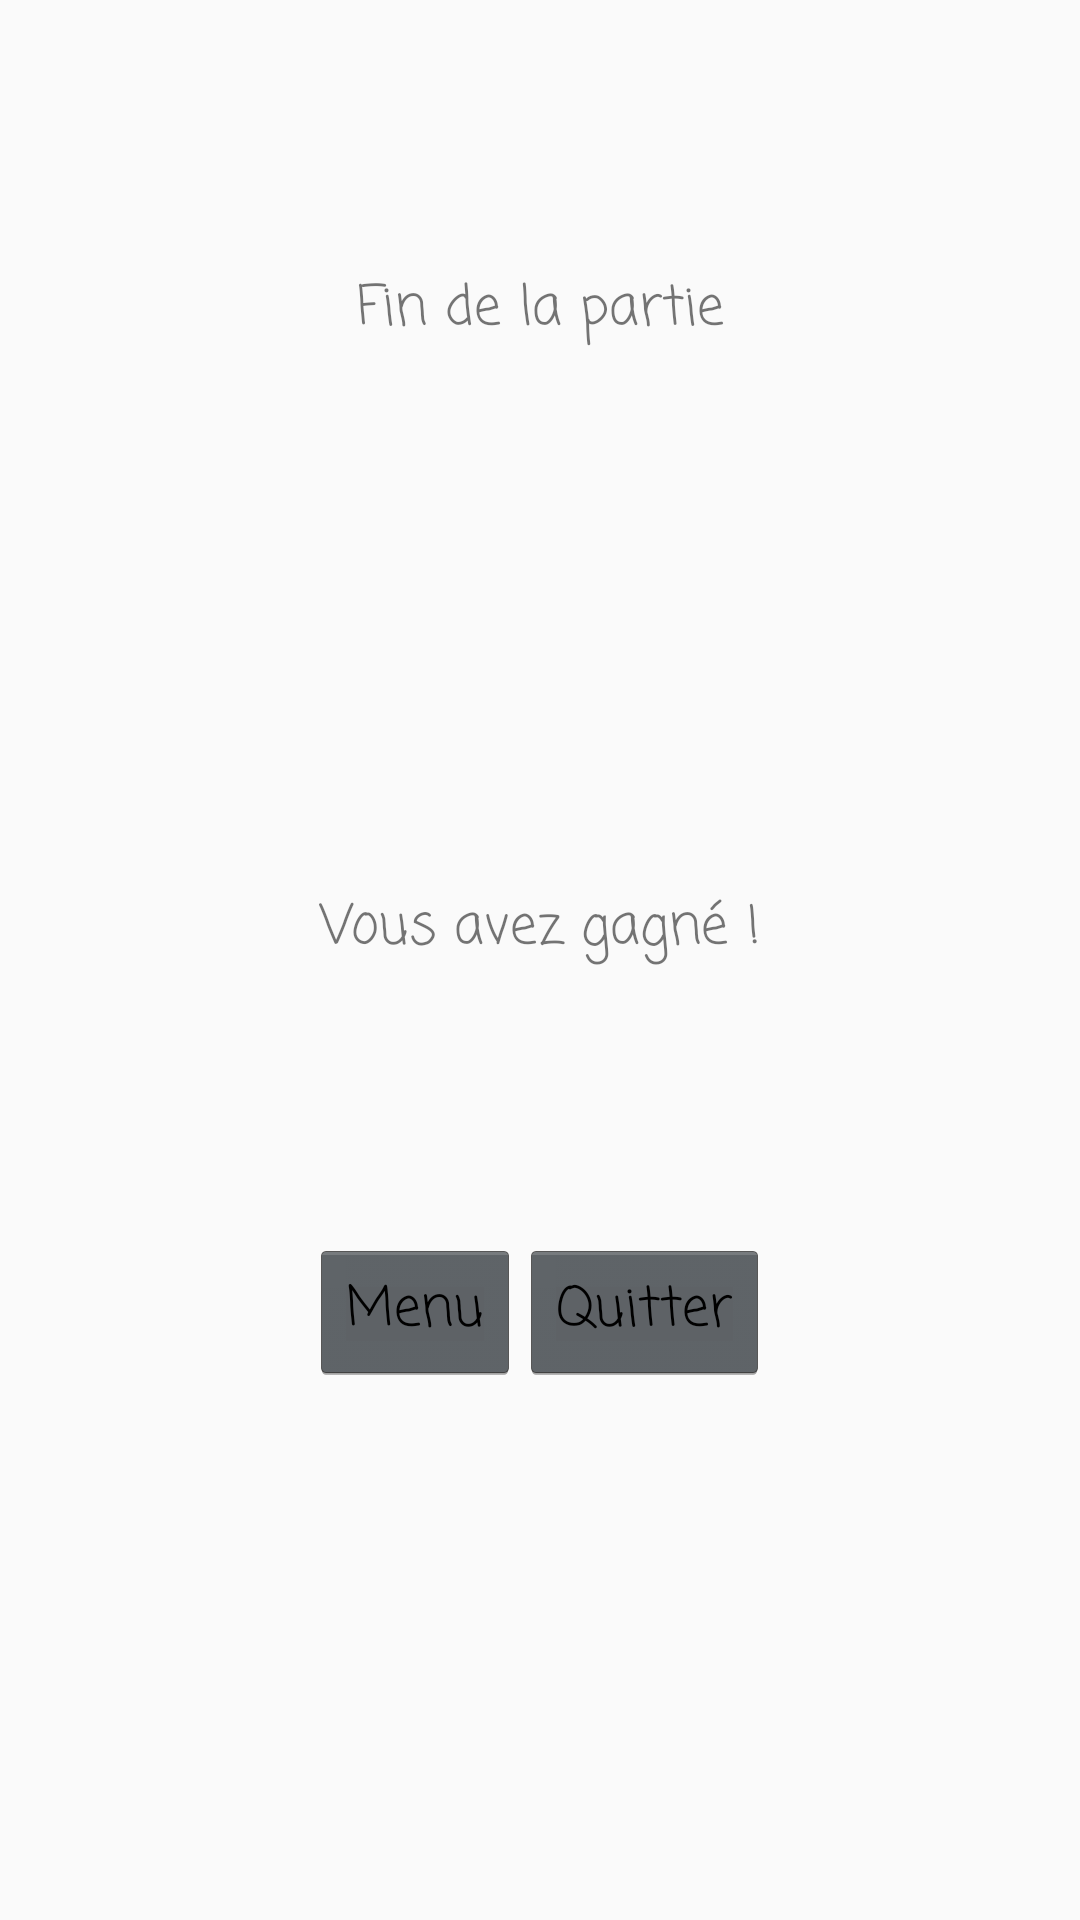

The Android layout XML behind this screen, and the referenced resources:
<!-- AndroidManifest.xml: application theme AppTheme -->
<!-- res/layout/activity_end.xml -->
<?xml version="1.0" encoding="utf-8"?>
<android.support.constraint.ConstraintLayout xmlns:android="http://schemas.android.com/apk/res/android"
    xmlns:app="http://schemas.android.com/apk/res-auto"
    xmlns:tools="http://schemas.android.com/tools"
    android:layout_width="match_parent"
    android:layout_height="wrap_content"
    android:layout_gravity="center"
    tools:context=".EndActivity">

    <LinearLayout
        android:layout_width="match_parent"
        android:layout_height="match_parent"
        android:orientation="vertical">

        <TextView
            android:id="@+id/endText"
            android:layout_width="match_parent"
            android:layout_height="wrap_content"
            android:layout_weight="1"
            android:gravity="center"
            android:text="Fin de la partie"
            android:textSize="18sp" />

        <TextView
            android:id="@+id/winText"
            android:layout_width="match_parent"
            android:layout_height="wrap_content"
            android:layout_weight="1"
            android:gravity="center"
            android:text="Vous avez gagné !"
            android:textSize="18sp" />

        <LinearLayout
            android:layout_width="wrap_content"
            android:layout_height="wrap_content"
            android:layout_gravity="center"
            android:layout_weight="1"
            android:orientation="horizontal">

            <Button
                android:id="@+id/menuButton"
                android:layout_width="wrap_content"
                android:layout_height="wrap_content"
                android:text="Menu" />

            <Button
                android:id="@+id/quitButton"
                android:layout_width="wrap_content"
                android:layout_height="wrap_content"
                android:text="Quitter" />
        </LinearLayout>
    </LinearLayout>

</android.support.constraint.ConstraintLayout>
<!-- resources referenced by this layout -->
<resources>
  <style name="AppTheme" parent="Theme.AppCompat.Light.DarkActionBar">
          
          <item name="colorPrimary">@color/colorPrimary</item>
          <item name="colorPrimaryDark">@color/colorPrimaryDark</item>
          <item name="colorAccent">@color/colorAccent</item>
          <item name="android:textViewStyle">@style/TextViewStyle</item>
          <item name="android:buttonStyle">@style/ButtonStyle</item>
          <item name="android:radioButtonStyle">@style/RadioButtonStyle</item>
      </style>
  <color name="colorPrimary">#3F51B5</color>
  <color name="colorPrimaryDark">#303F9F</color>
  <color name="colorAccent">#FF4081</color>
  <style name="TextViewStyle" parent="android:Widget.TextView">
          <item name="android:fontFamily">casual</item>
      </style>
  <style name="ButtonStyle" parent="android:Widget.Holo.Button">
          <item name="android:fontFamily">casual</item>
          <item name="android:textColor">@color/black</item>
      </style>
  <style name="RadioButtonStyle" parent="android:Widget.CompoundButton.RadioButton">
          <item name="android:fontFamily">casual</item>
      </style>
  <color name="black">#000000</color>
</resources>
